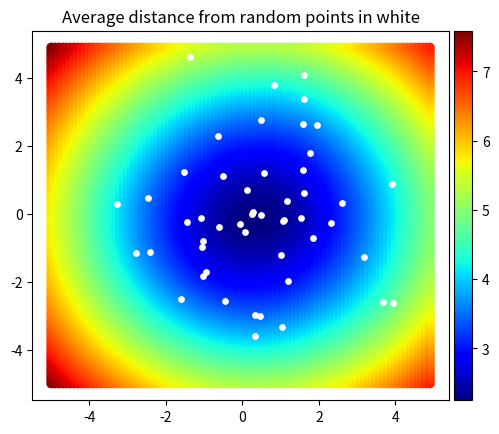

The script that saved this image:
import numpy as np
import matplotlib.pyplot as plt
import math as mt

def distance_func(point1, point2):
    distance = mt.dist(point1,point2)
    return distance

def average_distance(point, array): #Returns the average distance of points (e.g. [1,2]) from all the points in array.
    distance = 0
    for i in range(len(array)):
        distance += distance_func(point,array[i])
    return distance/len(array)

def average_dist_func(points_count): #Ths square region is divided into many grids and average distance is calcualted for each such grid. This is then used for mapping the avg. dist.

    x_list = []
    y_list = []
    avg_dist_list = []

    randompoint_count = int(points_count)

    # points = np.random.uniform(-5,5, size = [2,randompoint_count])
    points = np.random.triangular(-5,0,5, size = [2,randompoint_count]) #Comment, uncomment as per need

    x_points = points[0]
    y_points = points[1]
    points = [ [points[0][i],points[1][i]] for i in range( int(points.shape[1]) ) ] 



    for i in range(-50,50):
        for j in range(-50,50):
            x = 10*i/100
            y = 10*j/100
            point = [x,y]
            dist = average_distance(point, points)
            x_list.append(x)
            y_list.append(y)
            avg_dist_list.append(dist)
    
    # fig, ax = plt.subplots(111)
    
    plt.scatter(x_list,y_list, c= avg_dist_list,
                cmap='jet'
                )
    plt.colorbar(pad = 0.01)
    plt.title("Average distance from random points in white")
    plt.scatter(x_points,y_points, s = 15, c='w');

average_dist_func(50)
